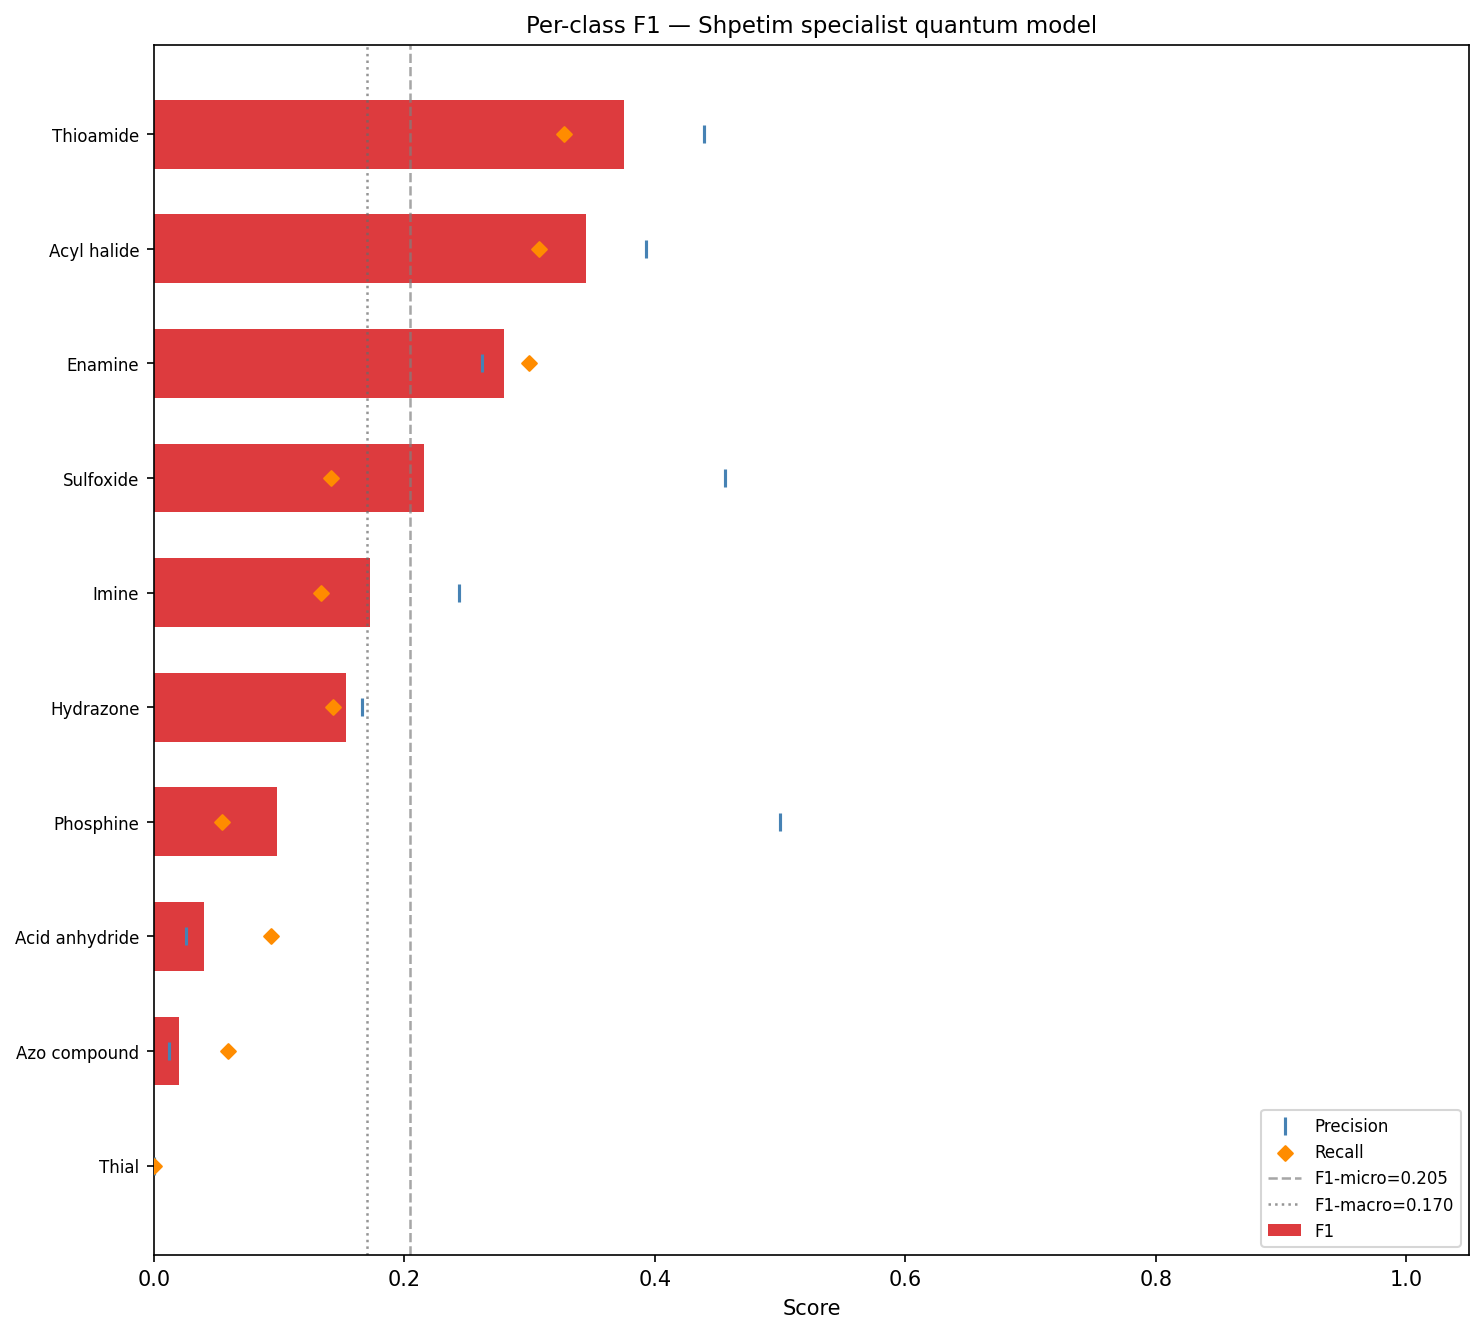

Values plotted in this chart, from the file beside it:
class, f1, precision, recall, support, tp, fp, fn, tn
Azo compound, 0.0201, 0.0121, 0.0588, 51, 3, 245, 48, 79145
Hydrazone, 0.1536, 0.1660, 0.1429, 581, 83, 417, 498, 78443
Imine, 0.1725, 0.2432, 0.1337, 606, 81, 252, 525, 78583
Thial, 0.0000, 0.0000, 0.0000, 1, 0, 1317, 1, 78123
Acyl halide, 0.3448, 0.3931, 0.3071, 407, 125, 193, 282, 78841
Acid anhydride, 0.0401, 0.0255, 0.0938, 64, 6, 229, 58, 79148
Enamine, 0.2793, 0.2616, 0.2996, 1128, 338, 954, 790, 77359
Sulfoxide, 0.2159, 0.4560, 0.1414, 403, 57, 68, 346, 78970
Phosphine, 0.0984, 0.5000, 0.0545, 55, 3, 3, 52, 79383
Thioamide, 0.3749, 0.4388, 0.3272, 602, 197, 252, 405, 78587
